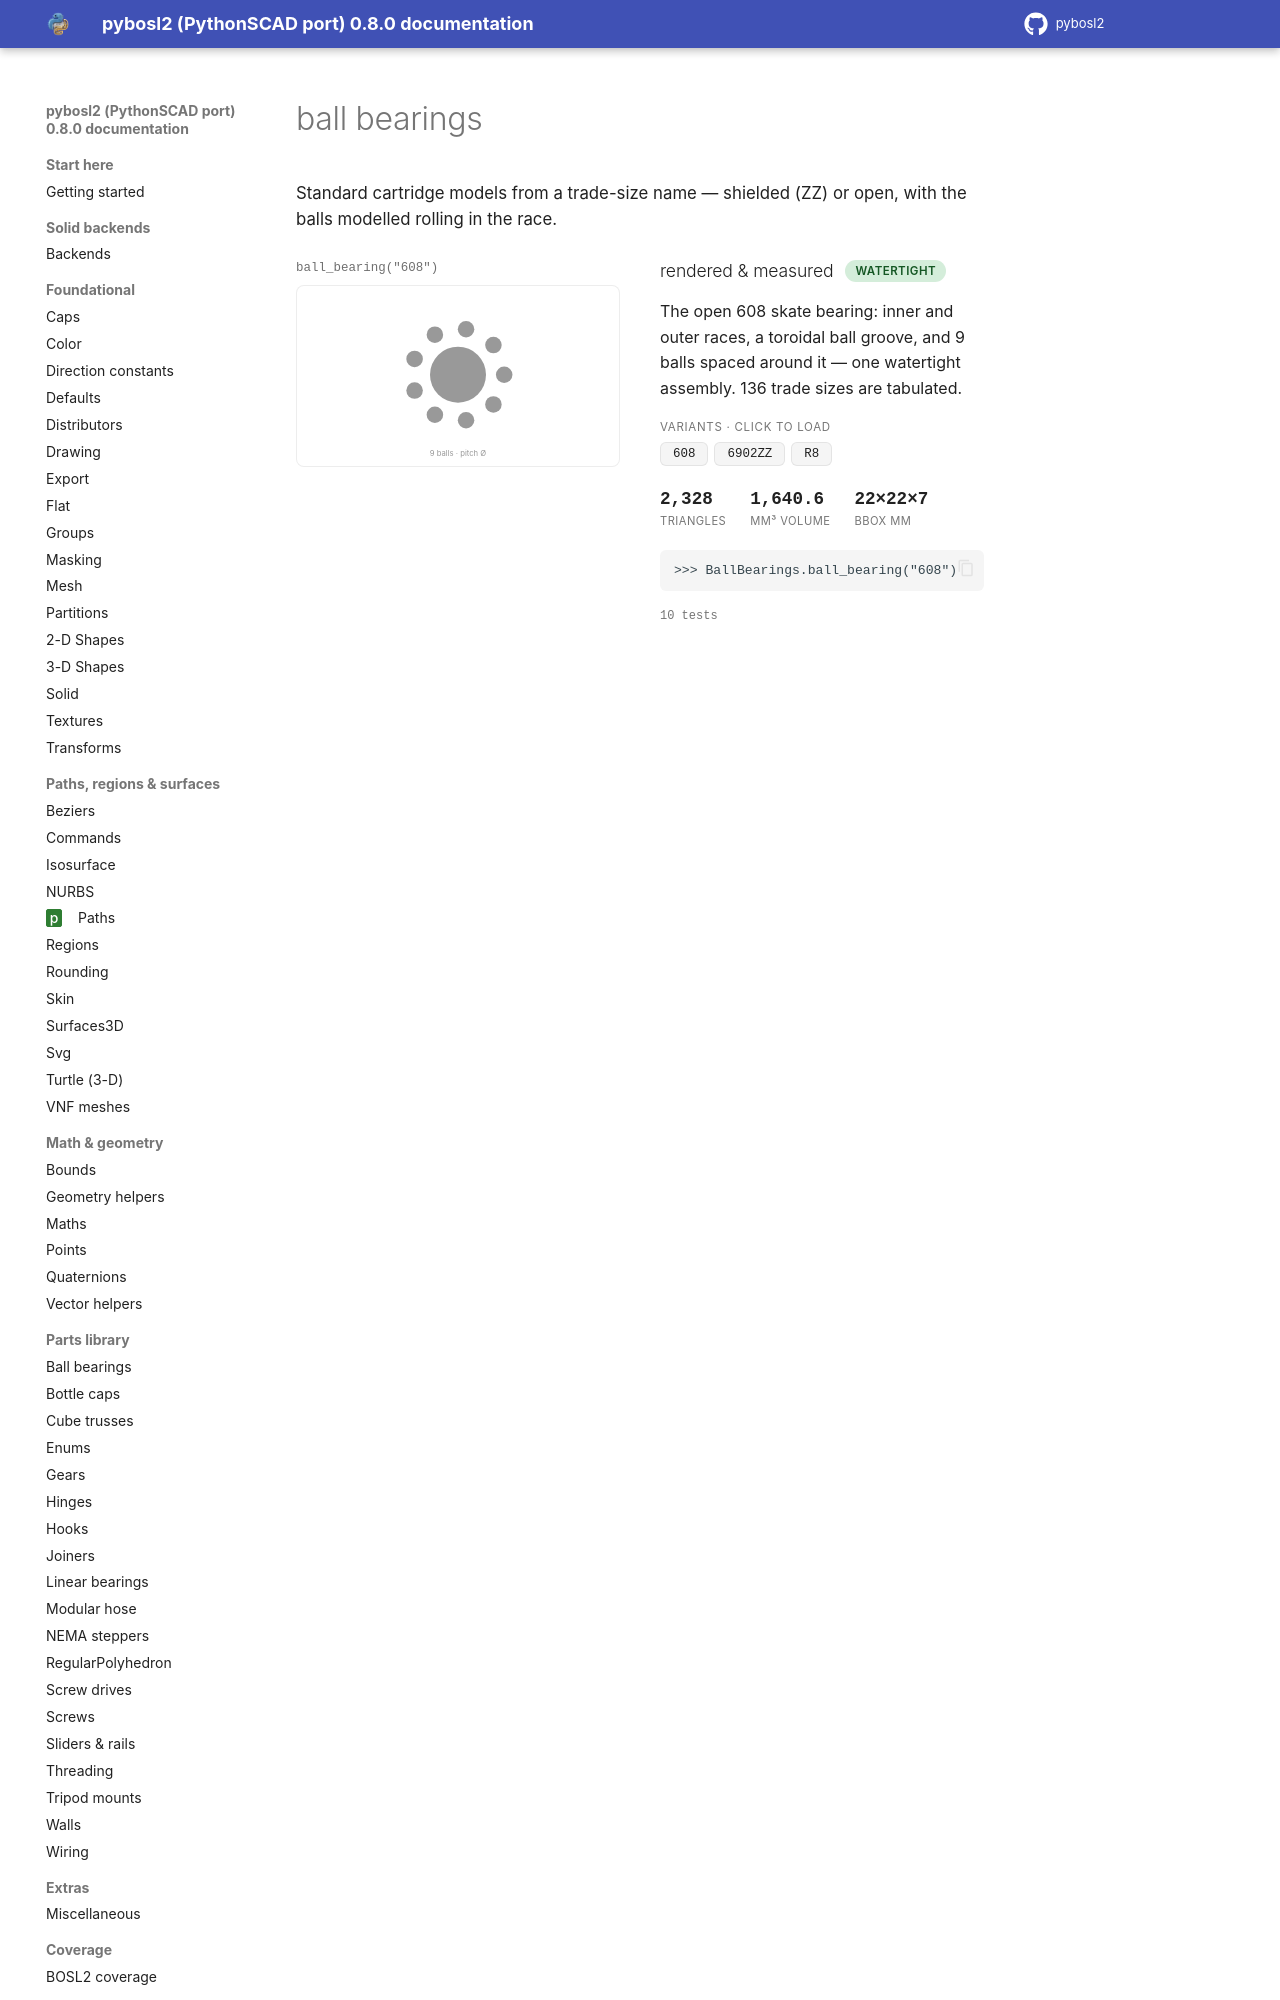

repository: pinkfish/pybosl2 · page: dev/specs/ball_bearings.html · generator: sphinx

Ball bearings
=============

.. raw:: html

   <p class="specref" id="spec-sheet-callout" style="margin:0 0 1.5em;padding:11px 16px;border:1px solid #38bdf0;border-radius:8px;background:rgba(56,189,240,0.07);font-size:0.98em;">
     &#9881;&#65039; <b><a href="specs/ball_bearings.html">Spec sheet &rarr;</a></b>
     &nbsp;&mdash;&nbsp; visual schematic and metrics measured from a real rendered STL.
   </p>


Pure-Python port of BOSL2's ``ball_bearings.scad``: models of standard ball-bearing cartridges.
:meth:`~pybosl2.parts.ball_bearings.BallBearings.ball_bearing` builds one from a trade-size name or explicit
dimensions; :meth:`~pybosl2.parts.ball_bearings.BallBearings.ball_bearing_info` returns the tabulated
dimensions as a :class:`~pybosl2.parts.ball_bearings`.

.. autoclass:: pybosl2.parts.ball_bearings.BearingSpec
   :members:

.. autoclass:: pybosl2.parts.ball_bearings.BallBearings
   :members:

.. GENERATED-EXAMPLES (regenerate via scratchpad/gen_examples.py -- do not edit below)
